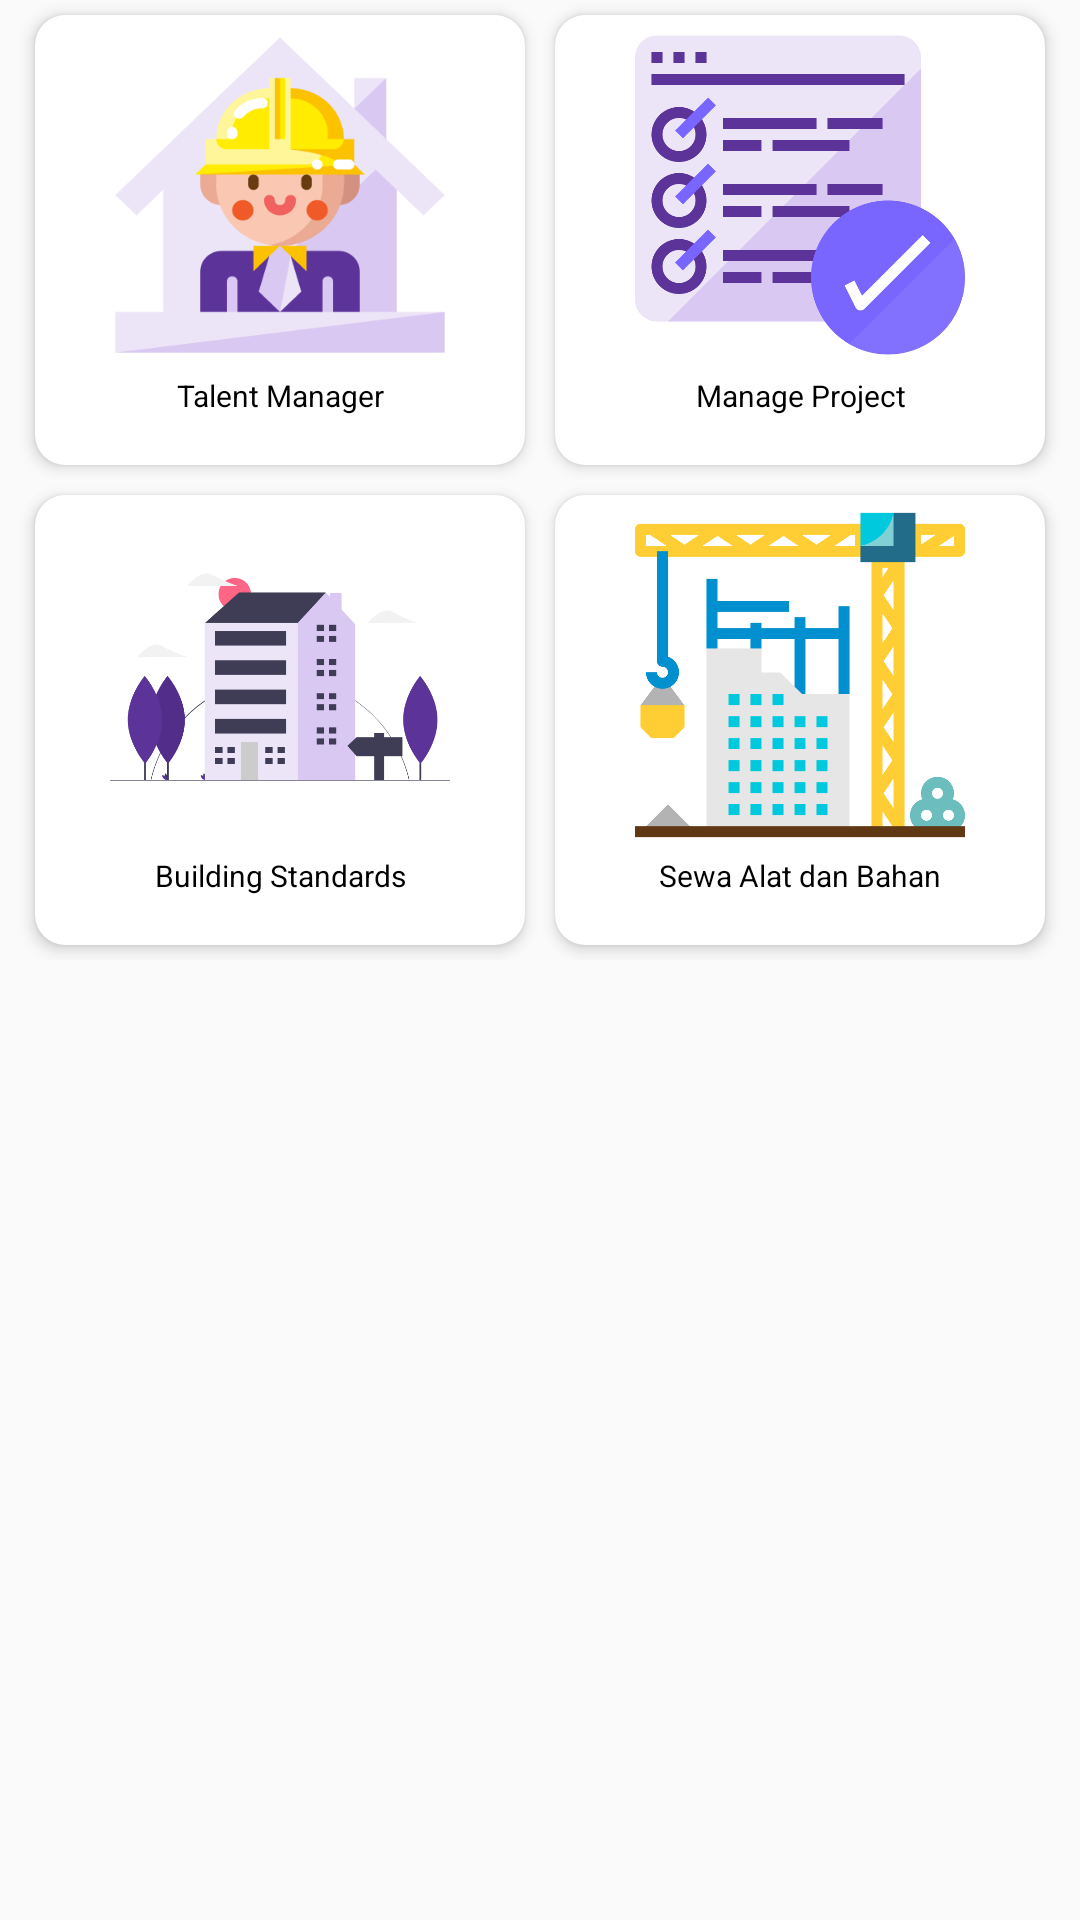

Layout XML and referenced resources for this Android screen:
<!-- AndroidManifest.xml: application theme AppTheme -->
<!-- res/layout/shimmer_grid.xml -->
<?xml version="1.0" encoding="utf-8"?>
<LinearLayout xmlns:android="http://schemas.android.com/apk/res/android"
    xmlns:app="http://schemas.android.com/apk/res-auto"
    android:layout_width="match_parent"
    android:layout_height="wrap_content"
    android:layout_below="@id/shimmer"
    android:layout_marginLeft="8dp"
    android:layout_marginTop="10dp"
    android:layout_marginRight="8dp"
    android:layout_marginBottom="50dp"
    android:orientation="vertical">

    <LinearLayout
        android:layout_width="match_parent"
        android:layout_height="wrap_content"
        android:orientation="horizontal"
        android:weightSum="3"
        android:gravity="center_horizontal">

        <androidx.cardview.widget.CardView
            android:layout_width="150dp"
            android:layout_height="150dp"
            android:layout_margin="5dp"
            android:layout_weight="1"
            app:cardCornerRadius="10dp"
            app:cardElevation="3dp">

            <FrameLayout
                android:layout_width="match_parent"
                android:layout_height="match_parent">

                <LinearLayout
                    android:layout_width="match_parent"
                    android:layout_height="match_parent"
                    android:orientation="vertical"
                    android:paddingLeft="20dp"
                    android:paddingRight="20dp">

                    <ImageView
                        android:layout_width="match_parent"
                        android:layout_height="120dp"
                        android:padding="5dp"
                        android:src="@drawable/builder" />

                    <TextView
                        android:layout_width="match_parent"
                        android:layout_height="wrap_content"
                        android:layout_gravity="center_horizontal"
                        android:layout_marginBottom="10dp"
                        android:text="Talent Manager"
                        android:textAlignment="center"
                        android:textColor="#000"
                        android:textSize="10sp"/>
                </LinearLayout>
            </FrameLayout>
        </androidx.cardview.widget.CardView>
        <androidx.cardview.widget.CardView
            android:layout_width="150dp"
            android:layout_height="150dp"
            android:layout_margin="5dp"
            android:layout_weight="1"
            app:cardCornerRadius="10dp"
            app:cardElevation="3dp">

            <FrameLayout
                android:layout_width="match_parent"
                android:layout_height="match_parent">

                <LinearLayout
                    android:layout_width="match_parent"
                    android:layout_height="match_parent"
                    android:orientation="vertical"
                    android:paddingLeft="20dp"
                    android:paddingRight="20dp">

                    <ImageView
                        android:layout_width="match_parent"
                        android:layout_height="120dp"
                        android:padding="5dp"
                        android:src="@drawable/checklist" />

                    <TextView
                        android:layout_width="match_parent"
                        android:layout_height="wrap_content"
                        android:layout_gravity="center_horizontal"
                        android:layout_marginBottom="10dp"
                        android:text="Manage Project"
                        android:textAlignment="center"
                        android:textColor="#000"
                        android:textSize="10sp" />
                </LinearLayout>
            </FrameLayout>
        </androidx.cardview.widget.CardView>
    </LinearLayout>
    <LinearLayout
        android:layout_width="match_parent"
        android:layout_height="wrap_content"
        android:orientation="horizontal"
        android:weightSum="3"
        android:gravity="center_horizontal">

        <androidx.cardview.widget.CardView
            android:layout_width="150dp"
            android:layout_height="150dp"
            android:layout_margin="5dp"
            android:layout_weight="1"
            app:cardCornerRadius="10dp"
            app:cardElevation="3dp">

            <FrameLayout
                android:layout_width="match_parent"
                android:layout_height="match_parent">

                <LinearLayout
                    android:layout_width="match_parent"
                    android:layout_height="match_parent"
                    android:orientation="vertical"
                    android:paddingLeft="20dp"
                    android:paddingRight="20dp">

                    <ImageView
                        android:layout_width="match_parent"
                        android:layout_height="120dp"
                        android:padding="5dp"
                        android:src="@drawable/rumahh" />

                    <TextView
                        android:layout_width="match_parent"
                        android:layout_height="wrap_content"
                        android:layout_gravity="center_horizontal"
                        android:layout_marginBottom="10dp"
                        android:text="Building Standards"
                        android:textAlignment="center"
                        android:textColor="#000"
                        android:textSize="10sp"/>
                </LinearLayout>
            </FrameLayout>
        </androidx.cardview.widget.CardView>
        <androidx.cardview.widget.CardView
            android:id="@+id/shop"
            android:layout_width="150dp"
            android:layout_height="150dp"
            android:layout_margin="5dp"
            android:layout_weight="1"
            app:cardCornerRadius="10dp"
            app:cardElevation="3dp">

            <FrameLayout
                android:layout_width="match_parent"
                android:layout_height="match_parent">

                <LinearLayout
                    android:layout_width="match_parent"
                    android:layout_height="match_parent"
                    android:orientation="vertical"
                    android:paddingLeft="20dp"
                    android:paddingRight="20dp">

                    <ImageView
                        android:layout_width="match_parent"
                        android:layout_height="120dp"
                        android:padding="5dp"
                        android:src="@drawable/hook" />

                    <TextView
                        android:layout_width="match_parent"
                        android:layout_height="wrap_content"
                        android:layout_gravity="center_horizontal"
                        android:layout_marginBottom="10dp"
                        android:text="Sewa Alat dan Bahan"
                        android:textAlignment="center"
                        android:textColor="#000"
                        android:textSize="10sp" />
                </LinearLayout>
            </FrameLayout>
        </androidx.cardview.widget.CardView>
    </LinearLayout>
</LinearLayout>
<!-- resources referenced by this layout -->
<resources>
  <!-- drawable builder: png bitmap (drawable, 15446 bytes) -->
  <!-- drawable checklist: png bitmap (drawable, 21854 bytes) -->
  <!-- drawable hook: png bitmap (drawable, 19950 bytes) -->
  <!-- drawable rumahh: png bitmap (drawable, 16050 bytes) -->
  <style name="AppTheme" parent="Theme.AppCompat.Light.NoActionBar">
          
          <item name="colorPrimary">@color/colorPrimary</item>
          <item name="colorPrimaryDark">@color/colorPrimary</item>
          <item name="colorAccent">@color/colorPrimary</item>
      </style>
  <color name="colorPrimary">#7340C1</color>
</resources>
